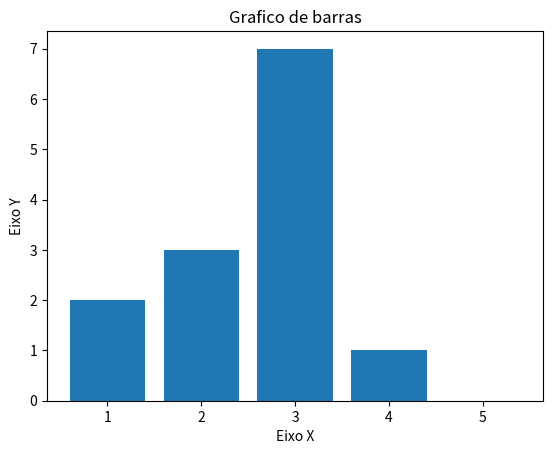

Write the Python code that produced this figure.
import matplotlib.pyplot as plt 

x = [1,2,3,4,5]
y = [2,3,7,1,0]

titulo = "Grafico de barras"
eixox = "Eixo X"
eixoy = "Eixo Y"

plt.title(titulo)
plt.xlabel(eixox)
plt.ylabel(eixoy)


plt.bar(x, y)
plt.show()
